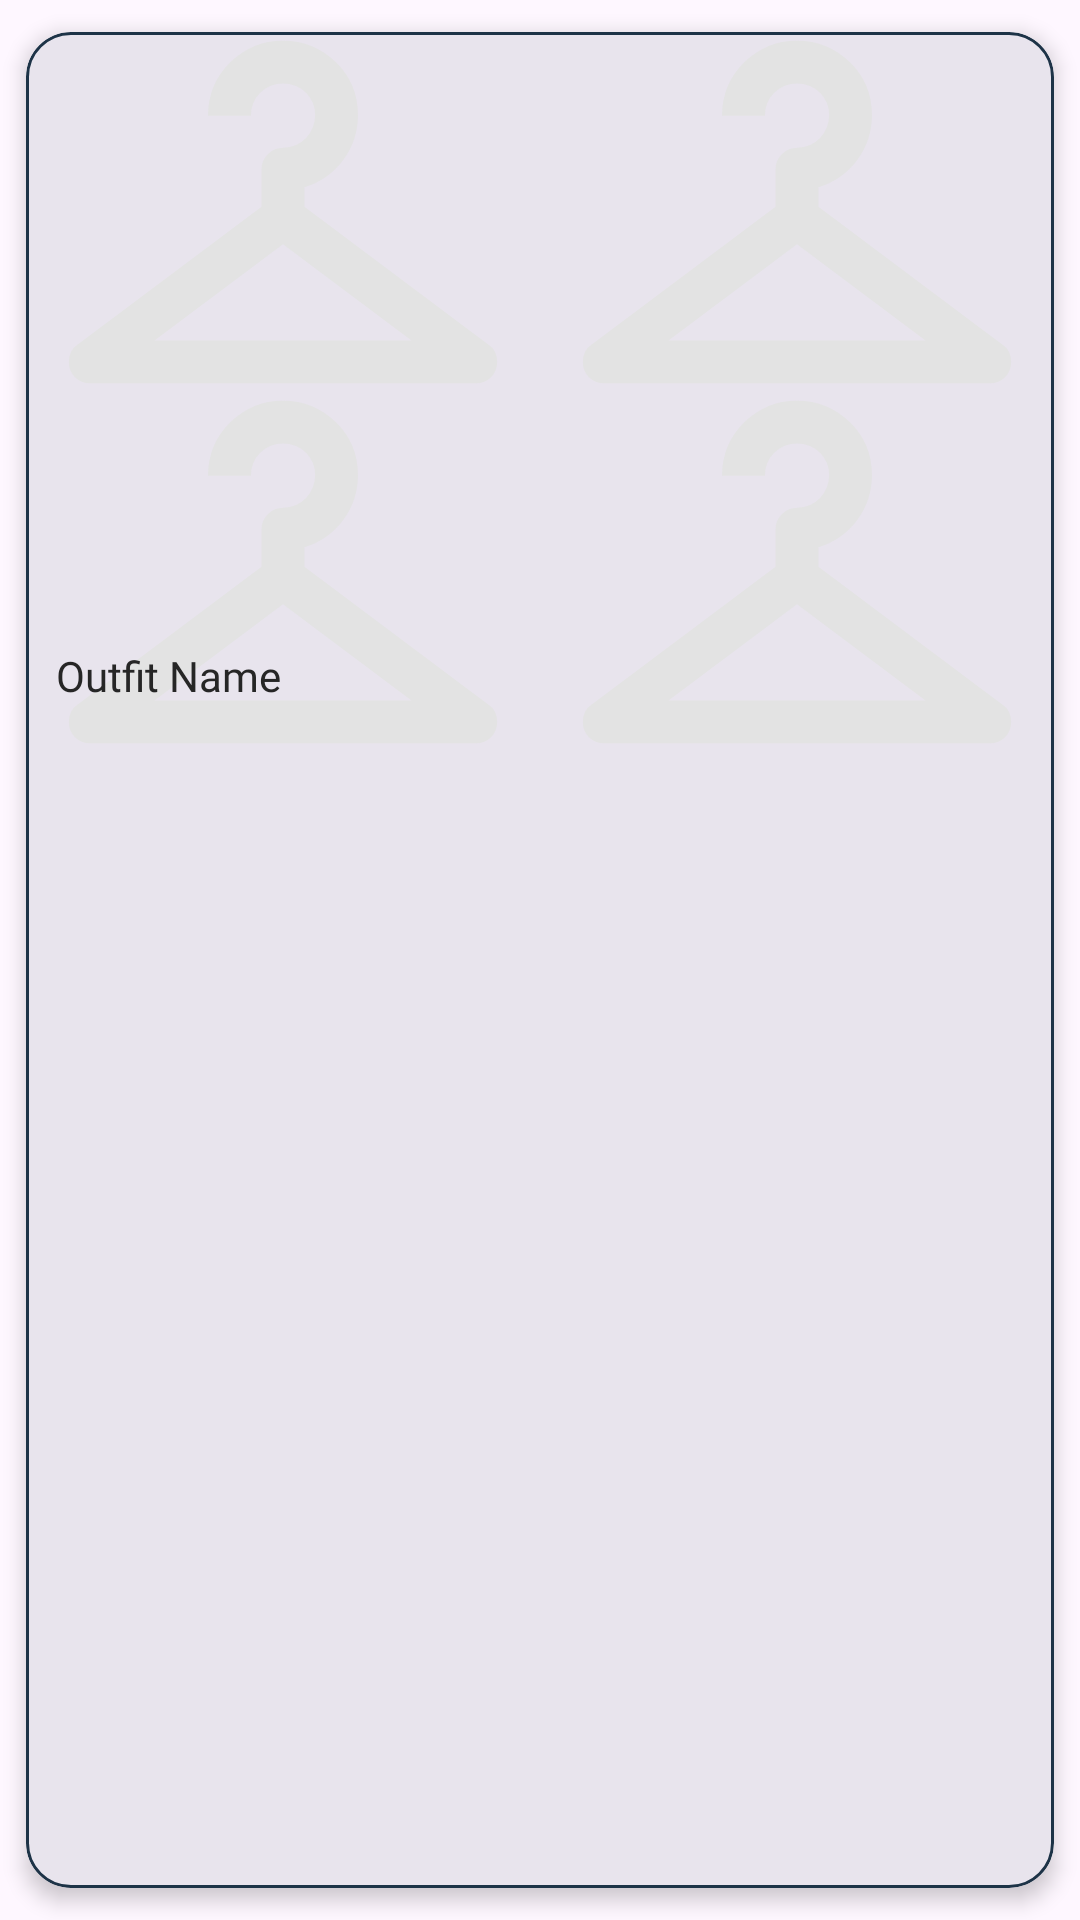

Layout XML and referenced resources for this Android screen:
<!-- AndroidManifest.xml: application theme Theme.OutfitRandomizer -->
<!-- res/layout/outfit_card.xml -->
<?xml version="1.0" encoding="utf-8"?>
<com.google.android.material.card.MaterialCardView xmlns:android="http://schemas.android.com/apk/res/android"
    xmlns:tools="http://schemas.android.com/tools"
    android:layout_width="match_parent"
    android:layout_height="wrap_content"
    xmlns:app="http://schemas.android.com/apk/res-auto"
    android:layout_margin="6dp"
    app:cardUseCompatPadding="true"
    app:cardCornerRadius="15dp"
    app:cardElevation="4dp"
    android:background="@color/background_color"
    app:strokeWidth="1dp"
    app:strokeColor="@color/primary_color_variant">

    <FrameLayout
        android:layout_width="match_parent"
        android:layout_height="wrap_content">

        <LinearLayout
            android:layout_width="match_parent"
            android:layout_height="240dp"
            android:orientation="vertical">

            <LinearLayout
                android:layout_width="match_parent"
                android:layout_height="wrap_content"
                android:layout_weight="0.5"
                android:orientation="horizontal">
                <ImageView
                    android:id="@+id/jacket_outfitCard"
                    android:layout_width="0dp"
                    android:layout_height="match_parent"
                    android:layout_gravity="center"
                    android:layout_weight="0.5"
                    android:scaleType="centerCrop"
                    android:background="@android:color/transparent"
                    android:src="@drawable/hanger_24dp"
                    android:contentDescription="@string/jacket_image_description_outfitCard"
                    tools:ignore="NestedWeights" />

                <ImageView
                    android:id="@+id/shirt_outfitCard"
                    android:layout_width="0dp"
                    android:layout_height="match_parent"
                    android:layout_gravity="center"
                    android:layout_weight="0.5"
                    android:scaleType="centerCrop"
                    android:background="@android:color/transparent"
                    android:src="@drawable/hanger_24dp"
                    android:contentDescription="@string/shirt_image_description_outfitCard"/>
            </LinearLayout>

            <LinearLayout
                android:layout_width="match_parent"
                android:layout_height="wrap_content"
                android:layout_weight=".5"
                android:orientation="horizontal">
                <ImageView
                    android:id="@+id/pants_outfitCard"
                    android:layout_width="0dp"
                    android:layout_height="match_parent"
                    android:layout_gravity="center"
                    android:layout_weight="0.5"
                    android:scaleType="centerCrop"
                    android:background="@android:color/transparent"
                    android:src="@drawable/hanger_24dp"
                    android:contentDescription="@string/randomly_selected_jacket_description_outfitCard"
                    tools:ignore="NestedWeights" />

                <ImageView
                    android:id="@+id/shoes_outfitCard"
                    android:layout_width="0dp"
                    android:layout_height="match_parent"
                    android:layout_gravity="center"
                    android:layout_weight="0.5"
                    android:scaleType="centerCrop"
                    android:background="@android:color/transparent"
                    android:src="@drawable/hanger_24dp"
                    android:contentDescription="@string/randomly_selected_shoes_description_outfitCard"/>
            </LinearLayout>

        </LinearLayout>

        <TextView
            android:id="@+id/name_outfitCard"
            android:layout_width="wrap_content"
            android:layout_height="wrap_content"
            android:layout_gravity="bottom|start"
            android:layout_margin="10dp"
            android:paddingVertical="6dp"
            android:text="@string/outfit_name_text_outfitCard"
            android:textColor="@color/secondary_on_color"
            android:fontFamily="@font/poppins_extrabold"/>

    </FrameLayout>

</com.google.android.material.card.MaterialCardView>
<!-- resources referenced by this layout -->
<resources>
  <color name="background_color">@color/light_tint</color>
  <color name="primary_color_variant">@color/dark_blue</color>
  <color name="secondary_on_color">@color/coal</color>
  <!-- drawable hanger_24dp (drawable) -->
  <vector xmlns:android="http://schemas.android.com/apk/res/android"
      android:width="24dp"
      android:height="24dp"
      android:viewportWidth="960"
      android:viewportHeight="960">
    <path
        android:pathData="M120,800q-17,0 -28.5,-11.5T80,760q0,-10 4,-18.5T96,728l344,-258v-70q0,-17 12,-28.5t29,-11.5q25,0 42,-18t17,-43q0,-25 -17.5,-42T480,240q-25,0 -42.5,17.5T420,300h-80q0,-58 41,-99t99,-41q58,0 99,40.5t41,98.5q0,47 -27.5,84T520,434v36l344,258q8,5 12,13.5t4,18.5q0,17 -11.5,28.5T840,800L120,800ZM240,720h480L480,540 240,720Z"
        android:fillColor="#e3e3e3"/>
  </vector>
  <string name="jacket_image_description_outfitCard">Jacket Image</string>
  <string name="outfit_name_text_outfitCard">Outfit Name</string>
  <string name="randomly_selected_jacket_description_outfitCard">Randomly Selected Jacket</string>
  <string name="randomly_selected_shoes_description_outfitCard">Randomly Selected Shoes</string>
  <string name="shirt_image_description_outfitCard">Shirt Image</string>
  <style name="Theme.OutfitRandomizer" parent="Base.Theme.OutfitRandomizer" />
  <color name="light_tint">#E6E6E6</color>
  <color name="dark_blue">#1d3347</color>
  <color name="coal">#262626</color>
  <color name="white">#f7f7f7</color>
  <color name="cream">#e7f1dd</color>
  <color name="black">#FF000000</color>
  <color name="primary_on_color">@color/white</color>
  <style name="Widget.Outfit.Button" parent="Widget.Material3.Button">
          <item name="shapeAppearance">@style/Shape.Outfit.Medium</item>
          <item name="backgroundTint">@color/dark_blue</item>
          <item name="android:textColor">@color/white</item>
          <item name="android:fontFamily">@font/poppins_extrabold</item>
          <item name="android:textAllCaps">false</item>
      </style>
  <style name="Widget.Outfit.TextInputLayout" parent="Widget.MaterialComponents.TextInputLayout.OutlinedBox">
          <item name="shapeAppearance">@style/Shape.Outfit.Medium</item>
          <item name="boxBackgroundColor">@color/background_color</item>
          <item name="android:textColorHint">@color/secondary_on_color</item>
          <item name="android:fontFamily">@font/poppins</item>
      </style>
  <style name="Widget.Outfit.BottomNavigationView" parent="Widget.Material3.BottomNavigationView">
          <item name="itemActiveIndicatorStyle">@style/BottomNav_ActiveIndicator_Circle</item>
      </style>
  <style name="Shape.Outfit.Medium" parent="ShapeAppearance.Material3.MediumComponent">
          <item name="cornerFamily">rounded</item>
          <item name="cornerSize">16dp</item>
      </style>
  <style name="BottomNav_ActiveIndicator_Circle">
          <item name="android:width">36dp</item>
          <item name="android:height">36dp</item>
  
          <item name="backgroundTint">@color/cream</item>
  
          <item name="shapeAppearanceOverlay">@style/Shape_BottomNavIndicator_Circle</item>
      </style>
  <style name="Shape_BottomNavIndicator_Circle">
          <item name="cornerFamily">rounded</item>
          <item name="cornerSize">50%</item>
      </style>
</resources>
